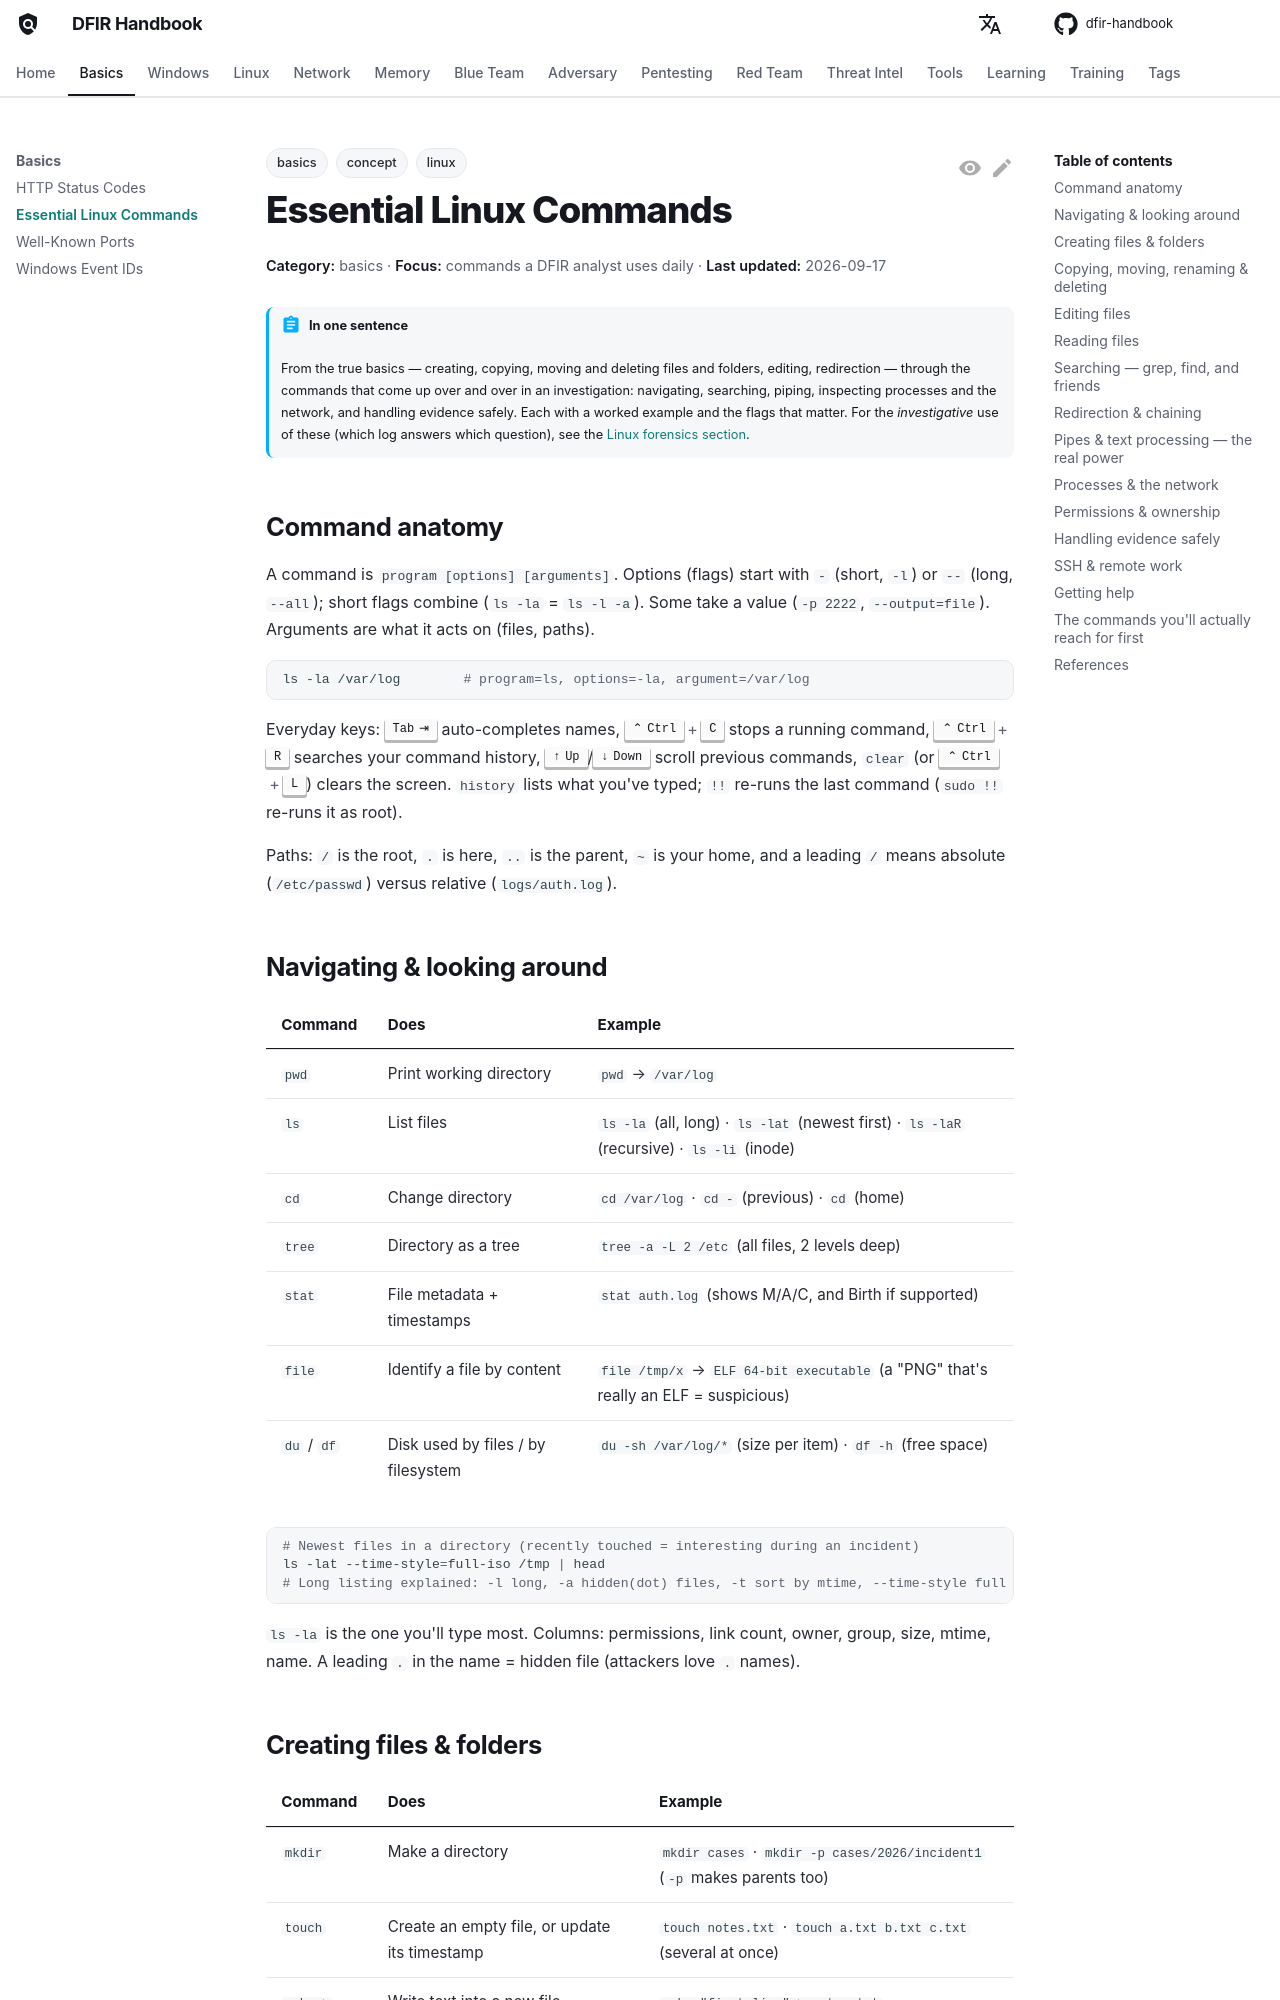

repository: DFIDwiz-sketch/dfir-handbook · page: basics/linux-commands/index.html · generator: mkdocs

---
title: 필수 Linux 명령어
tags:
  - concept
  - basics
  - linux
---

# 필수 Linux 명령어 { #essential-linux-commands }

<div class="dfir-meta" markdown>
**분류:** 기초 · **초점:** DFIR 분석가가 매일 쓰는 명령어 · **최종 수정:** 2026-09-17
</div>

!!! abstract "한 줄 요약"
    정말 기초인 파일·폴더 만들기, 복사, 이동, 삭제, 편집, 리다이렉션부터 조사 중에 계속 쓰는 명령어(이동, 검색, 파이프, 프로세스·네트워크 확인, 증거를 안전하게 다루기)까지 정리했습니다. 각각 실제 예시와 중요한 옵션을 붙였습니다. 이 명령어들을 *조사에* 어떻게 쓰는지(어떤 로그가 어떤 질문에 답하는지)는 [Linux 포렌식 섹션](../linux/index.md)을 보세요.

## 명령어의 구조 { #command-anatomy }

명령어는 `program [options] [arguments]` 형태입니다. 옵션(플래그)은 `-`(짧은 형태, `-l`)나 `--`(긴 형태, `--all`)로 시작하고, 짧은 플래그는 합쳐 쓸 수 있습니다(`ls -la` = `ls -l -a`). 어떤 옵션은 값을 받습니다(`-p 2222`, `--output=file`). 인수(argument)는 명령이 작업할 대상(파일, 경로)입니다.

```bash
ls -la /var/log        # program=ls, options=-la, argument=/var/log
```

자주 쓰는 키: ++tab++ 이름 자동 완성, ++ctrl+c++ 실행 중인 명령 중지, ++ctrl+r++ 명령 기록 검색, ++up++/++down++ 이전 명령 넘기기, `clear`(또는 ++ctrl+l++) 화면 지우기. `history`는 입력했던 명령 목록을 보여 주고, `!!`는 마지막 명령을 다시 실행합니다(`sudo !!`는 root로 다시 실행).

경로: `/`는 루트, `.`는 현재 위치, `..`는 상위 폴더, `~`는 홈 폴더입니다. 맨 앞에 `/`가 있으면 절대 경로(`/etc/passwd`), 없으면 상대 경로(`logs/auth.log`)입니다.

## 이동하고 둘러보기 { #navigating-looking-around }

| 명령어 | 하는 일 | 예시 |
|---|---|---|
| `pwd` | 현재 폴더 출력 | `pwd` → `/var/log` |
| `ls` | 파일 목록 | `ls -la` (전부, 자세히) · `ls -lat` (최신순) · `ls -laR` (하위 폴더까지) · `ls -li` (inode) |
| `cd` | 폴더 이동 | `cd /var/log` · `cd -` (직전 폴더) · `cd` (홈) |
| `tree` | 폴더를 트리로 보기 | `tree -a -L 2 /etc` (모든 파일, 2단계 깊이) |
| `stat` | 파일 메타데이터와 타임스탬프 | `stat auth.log` (M/A/C, 지원하면 Birth도 표시) |
| `file` | 내용으로 파일 종류 판별 | `file /tmp/x` → `ELF 64-bit executable` (사실은 ELF인 "PNG" = 수상함) |
| `du` / `df` | 파일별 / 파일시스템별 사용량 | `du -sh /var/log/*` (항목별 크기) · `df -h` (남은 공간) |

```bash
# Newest files in a directory (recently touched = interesting during an incident)
ls -lat --time-style=full-iso /tmp | head
# Long listing explained: -l long, -a hidden(dot) files, -t sort by mtime, --time-style full timestamp
```

`ls -la`가 가장 많이 치게 될 명령입니다. 열 순서: 권한, 링크 수, 소유자, 그룹, 크기, mtime, 이름. 이름이 `.`로 시작하면 숨김 파일입니다(공격자는 `.` 이름을 좋아합니다).
